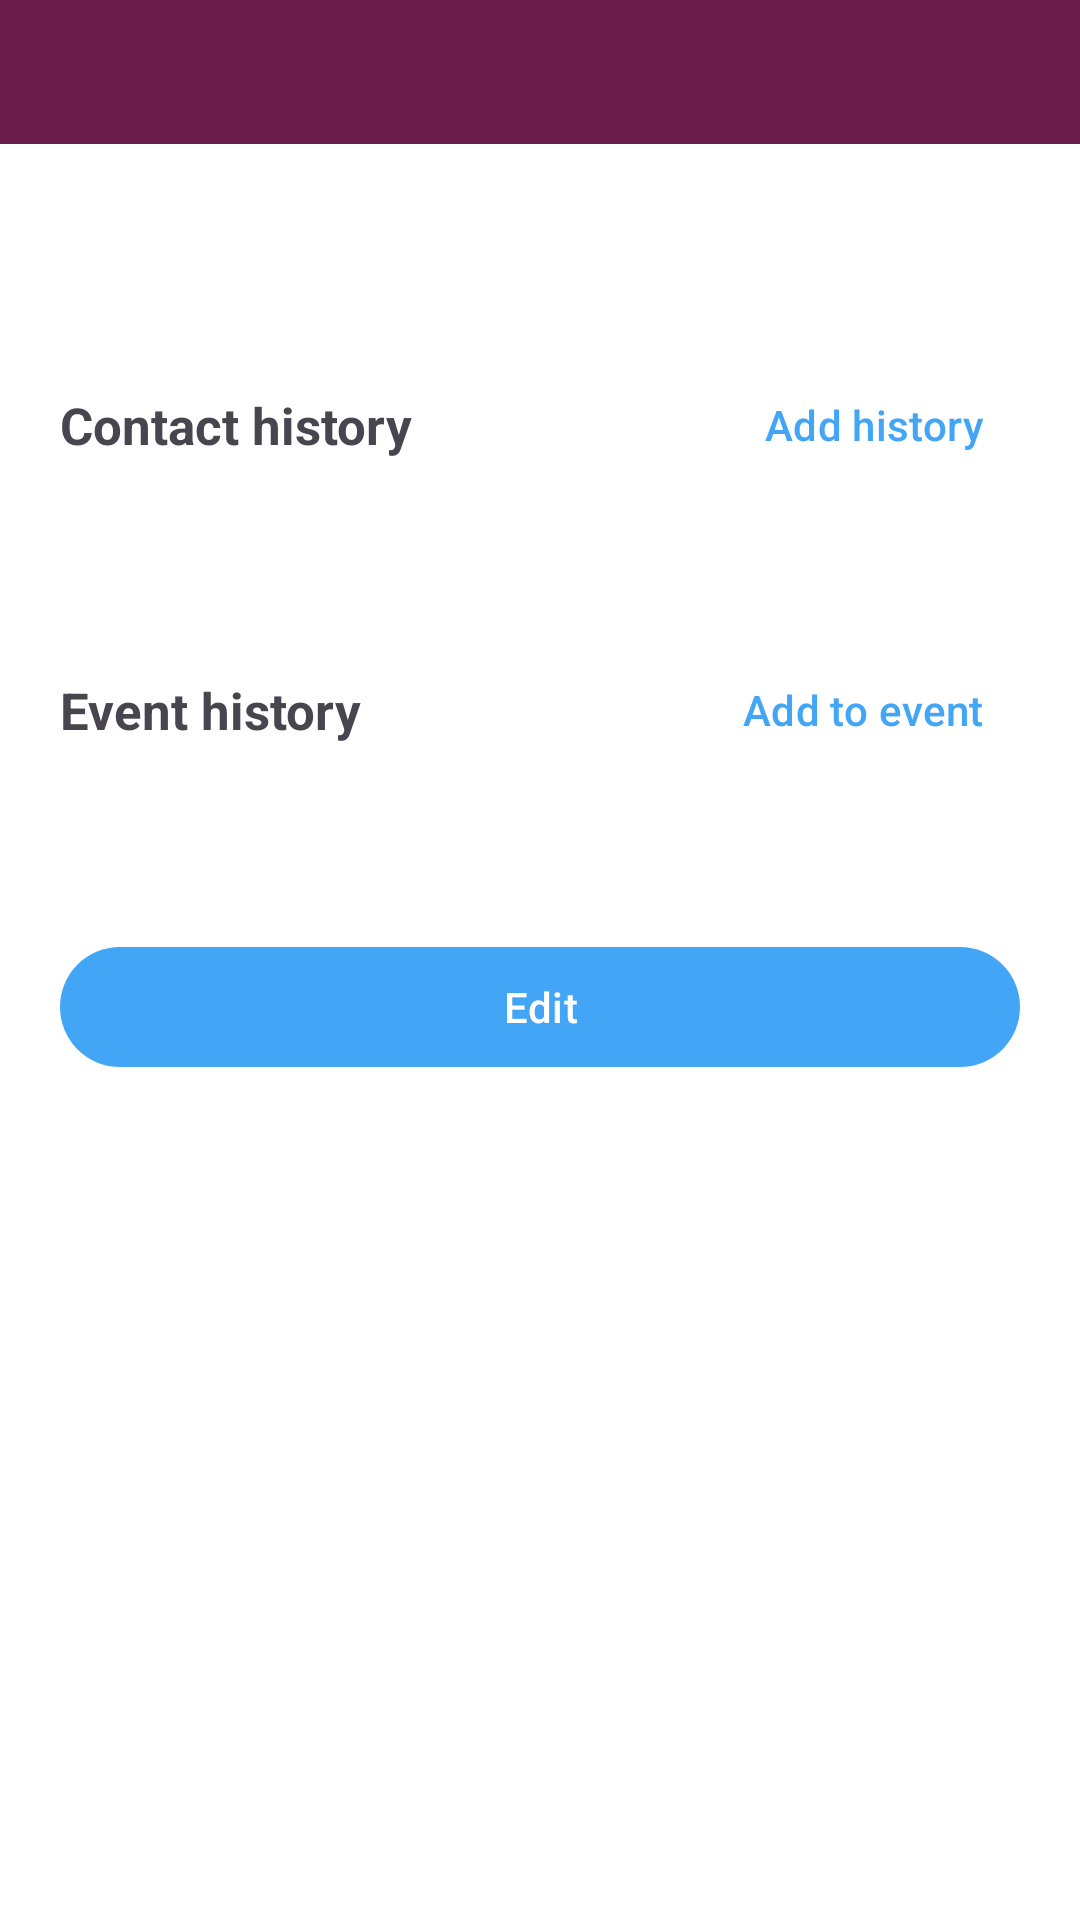

This screen was rendered from an Android layout file. Write that file and the resources it references.
<!-- AndroidManifest.xml: application theme Theme.CalendarNotes -->
<!-- res/layout/activity_person_detail.xml -->
<?xml version="1.0" encoding="utf-8"?>
<LinearLayout xmlns:android="http://schemas.android.com/apk/res/android"
    xmlns:app="http://schemas.android.com/apk/res-auto"
    android:layout_width="match_parent"
    android:layout_height="match_parent"
    android:fitsSystemWindows="true"
    android:orientation="vertical">

    <include
        android:id="@+id/appHeader"
        layout="@layout/include_app_header"
        android:layout_width="match_parent"
        android:layout_height="48dp" />

    <ScrollView
        android:layout_width="match_parent"
        android:layout_height="0dp"
        android:layout_weight="1"
        android:clipToPadding="false"
        android:fillViewport="true"
        android:paddingBottom="24dp">

        <LinearLayout
            android:layout_width="match_parent"
            android:layout_height="wrap_content"
            android:orientation="vertical"
            android:paddingHorizontal="20dp"
            android:paddingTop="20dp">

            <LinearLayout
                android:layout_width="match_parent"
                android:layout_height="wrap_content"
                android:gravity="center_vertical"
                android:orientation="horizontal">

                <TextView
                    android:id="@+id/tvDetailStatusStar"
                    android:layout_width="28dp"
                    android:layout_height="28dp"
                    android:gravity="center"
                    android:text="★"
                    android:textSize="22sp"
                    android:visibility="gone" />

                <View
                    android:id="@+id/detailStatusDot"
                    android:layout_width="14dp"
                    android:layout_height="14dp"
                    android:layout_marginStart="7dp"
                    android:layout_marginEnd="7dp"
                    android:background="@drawable/bg_status_circle"
                    android:visibility="gone" />

                <TextView
                    android:id="@+id/tvDetailStatus"
                    android:layout_width="wrap_content"
                    android:layout_height="wrap_content"
                    android:layout_marginStart="10dp"
                    android:textSize="16sp" />
            </LinearLayout>

            <TextView
                android:id="@+id/tvDetailPhone"
                android:layout_width="match_parent"
                android:layout_height="wrap_content"
                android:layout_marginTop="16dp"
                android:textColor="@android:color/darker_gray"
                android:textSize="15sp"
                android:visibility="gone" />

            <TextView
                android:id="@+id/tvDetailEmail"
                android:layout_width="match_parent"
                android:layout_height="wrap_content"
                android:layout_marginTop="6dp"
                android:textColor="@android:color/darker_gray"
                android:textSize="15sp"
                android:visibility="gone" />

            <TextView
                android:id="@+id/tvDetailAddress"
                android:layout_width="match_parent"
                android:layout_height="wrap_content"
                android:layout_marginTop="6dp"
                android:textColor="@android:color/darker_gray"
                android:textSize="15sp"
                android:visibility="gone" />

            <TextView
                android:id="@+id/tvDetailNotes"
                android:layout_width="match_parent"
                android:layout_height="wrap_content"
                android:layout_marginTop="16dp"
                android:textSize="15sp"
                android:visibility="gone" />

            <LinearLayout
                android:layout_width="match_parent"
                android:layout_height="wrap_content"
                android:layout_marginTop="28dp"
                android:gravity="center_vertical"
                android:orientation="horizontal">

                <TextView
                    android:layout_width="0dp"
                    android:layout_height="wrap_content"
                    android:layout_weight="1"
                    android:text="@string/contact_history"
                    android:textSize="17sp"
                    android:textStyle="bold" />

                <com.google.android.material.button.MaterialButton
                    android:id="@+id/btnAddHistory"
                    style="@style/Widget.Material3.Button.TextButton"
                    android:layout_width="wrap_content"
                    android:layout_height="wrap_content"
                    android:text="@string/add_history" />
            </LinearLayout>

            <TextView
                android:id="@+id/tvContactHistory"
                android:layout_width="match_parent"
                android:layout_height="wrap_content"
                android:layout_marginTop="4dp"
                android:lineSpacingExtra="4dp"
                android:textColor="@android:color/darker_gray"
                android:textSize="14sp" />

            <LinearLayout
                android:layout_width="match_parent"
                android:layout_height="wrap_content"
                android:layout_marginTop="24dp"
                android:gravity="center_vertical"
                android:orientation="horizontal">

                <TextView
                    android:layout_width="0dp"
                    android:layout_height="wrap_content"
                    android:layout_weight="1"
                    android:text="@string/event_history"
                    android:textSize="17sp"
                    android:textStyle="bold" />

                <com.google.android.material.button.MaterialButton
                    android:id="@+id/btnAddToEvent"
                    style="@style/Widget.Material3.Button.TextButton"
                    android:layout_width="wrap_content"
                    android:layout_height="wrap_content"
                    android:text="@string/add_to_event" />
            </LinearLayout>

            <TextView
                android:id="@+id/tvEventHistory"
                android:layout_width="match_parent"
                android:layout_height="wrap_content"
                android:layout_marginTop="4dp"
                android:lineSpacingExtra="4dp"
                android:textColor="@android:color/darker_gray"
                android:textSize="14sp" />

            <com.google.android.material.button.MaterialButton
                android:id="@+id/btnEditPerson"
                android:layout_width="match_parent"
                android:layout_height="wrap_content"
                android:layout_marginTop="28dp"
                android:text="@string/edit_person" />
        </LinearLayout>
    </ScrollView>
</LinearLayout>
<!-- res/layout/include_app_header.xml (included above) -->
<?xml version="1.0" encoding="utf-8"?>
<LinearLayout xmlns:android="http://schemas.android.com/apk/res/android"
    xmlns:app="http://schemas.android.com/apk/res-auto"
    android:id="@+id/appHeader"
    android:layout_width="match_parent"
    android:layout_height="48dp"
    android:background="@color/calendar_header_background"
    android:gravity="center_vertical"
    android:orientation="horizontal"
    android:paddingStart="4dp"
    android:paddingEnd="4dp">

    <ImageButton
        android:id="@+id/btnHeaderNav"
        android:layout_width="40dp"
        android:layout_height="40dp"
        android:background="?attr/selectableItemBackgroundBorderless"
        android:contentDescription="@string/menu_open"
        android:padding="8dp"
        android:scaleType="centerInside"
        android:src="@drawable/ic_menu_hamburger" />

    <LinearLayout
        android:id="@+id/btnHeaderTitle"
        android:layout_width="0dp"
        android:layout_height="match_parent"
        android:layout_weight="1"
        android:background="?attr/selectableItemBackground"
        android:gravity="center_vertical"
        android:orientation="horizontal"
        android:paddingStart="4dp"
        android:paddingEnd="4dp">

        <TextView
            android:id="@+id/tvHeaderTitle"
            android:layout_width="wrap_content"
            android:layout_height="wrap_content"
            android:ellipsize="end"
            android:includeFontPadding="false"
            android:maxLines="1"
            android:textColor="@color/calendar_header_text"
            android:textSize="20sp"
            android:textStyle="bold" />

        <ImageView
            android:id="@+id/ivHeaderChevron"
            android:layout_width="16dp"
            android:layout_height="16dp"
            android:layout_marginStart="2dp"
            android:contentDescription="@null"
            android:src="@drawable/ic_chevron_down"
            android:visibility="gone"
            app:tint="@color/calendar_header_text" />
    </LinearLayout>

    <LinearLayout
        android:id="@+id/calendarViewSwitcher"
        android:layout_width="wrap_content"
        android:layout_height="wrap_content"
        android:gravity="center_vertical"
        android:orientation="horizontal"
        android:paddingEnd="2dp"
        android:visibility="gone">

        <TextView
            android:id="@+id/btnViewDay"
            android:layout_width="wrap_content"
            android:layout_height="wrap_content"
            android:background="?attr/selectableItemBackgroundBorderless"
            android:paddingHorizontal="8dp"
            android:paddingVertical="6dp"
            android:text="@string/menu_view_day"
            android:textColor="@color/calendar_header_text"
            android:textSize="13sp" />

        <TextView
            android:id="@+id/btnViewWeek"
            android:layout_width="wrap_content"
            android:layout_height="wrap_content"
            android:background="?attr/selectableItemBackgroundBorderless"
            android:paddingHorizontal="8dp"
            android:paddingVertical="6dp"
            android:text="@string/menu_view_week"
            android:textColor="@color/calendar_header_text"
            android:textSize="13sp" />

        <TextView
            android:id="@+id/btnViewMonth"
            android:layout_width="wrap_content"
            android:layout_height="wrap_content"
            android:background="?attr/selectableItemBackgroundBorderless"
            android:paddingHorizontal="8dp"
            android:paddingVertical="6dp"
            android:text="@string/menu_view_month"
            android:textColor="@color/calendar_header_text"
            android:textSize="13sp" />
    </LinearLayout>

    <ImageButton
        android:id="@+id/btnHeaderOverflow"
        android:layout_width="40dp"
        android:layout_height="40dp"
        android:background="?attr/selectableItemBackgroundBorderless"
        android:contentDescription="@string/menu_more"
        android:padding="8dp"
        android:scaleType="centerInside"
        android:src="@drawable/ic_more_vert" />
</LinearLayout>
<!-- resources referenced by this layout -->
<resources>
  <color name="calendar_header_background">#FF6B1B4A</color>
  <color name="calendar_header_text">#FFFFFFFF</color>
  <!-- drawable bg_status_circle (drawable) -->
  <?xml version="1.0" encoding="utf-8"?>
  <shape xmlns:android="http://schemas.android.com/apk/res/android"
      android:shape="oval">
      <solid android:color="#9E9E9E" />
      <size
          android:width="14dp"
          android:height="14dp" />
  </shape>
  <!-- drawable ic_chevron_down (drawable) -->
  <?xml version="1.0" encoding="utf-8"?>
  <vector xmlns:android="http://schemas.android.com/apk/res/android"
      android:width="20dp"
      android:height="20dp"
      android:viewportWidth="24"
      android:viewportHeight="24">
      <path
          android:fillColor="@android:color/white"
          android:pathData="M7.41,8.59L12,13.17l4.59,-4.58L18,10l-6,6l-6,-6L7.41,8.59z" />
  </vector>
  <string name="add_history">Add history</string>
  <string name="add_to_event">Add to event</string>
  <string name="contact_history">Contact history</string>
  <string name="edit_person">Edit</string>
  <string name="event_history">Event history</string>
  <string name="menu_more">More options</string>
  <string name="menu_open">Open menu</string>
  <string name="menu_view_day">Day</string>
  <string name="menu_view_month">Month</string>
  <string name="menu_view_week">Week</string>
  <style name="Theme.CalendarNotes" parent="Base.Theme.CalendarNotes" />
  <style name="Base.Theme.CalendarNotes" parent="Theme.Material3.DayNight.NoActionBar">
          
          <item name="colorPrimary">@color/light_blue</item>
          <item name="android:windowBackground">@android:color/white</item>
      </style>
  <color name="light_blue">#FF42A5F5</color>
</resources>
